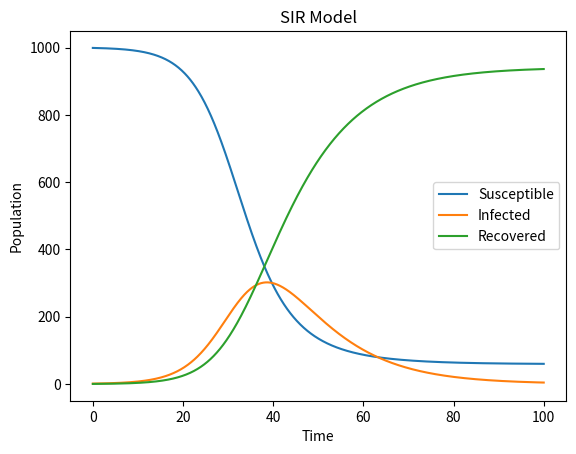

Reproduce this figure in Python.
import numpy as np
import matplotlib.pyplot as plt


# Function to implement the SIR model

def SIR_model(beta, gamma, population, I0, T):
    N = population
    S0 = N - I0
    R0 = 0
    I = I0
    S = S0
    R = R0
    dt = 0.1
    t = np.arange(0, T+dt, dt)
    S_arr = np.zeros(len(t))
    I_arr = np.zeros(len(t))
    R_arr = np.zeros(len(t))
    S_arr[0] = S
    I_arr[0] = I
    R_arr[0] = R
    for i in range(1, len(t)):
        dS_dt = -beta * S * I / N
        dI_dt = beta * S * I / N - gamma * I
        dR_dt = gamma * I
        S = S + dt * dS_dt
        I = I + dt * dI_dt
        R = R + dt * dR_dt
        S_arr[i] = S
        I_arr[i] = I
        R_arr[i] = R
    return t, S_arr, I_arr, R_arr


# Parameters
beta = 0.3
gamma = 0.1
population = 1000
I0 = 1
T = 100

# Calling the SIR model function
t, S, I, R = SIR_model(beta, gamma, population, I0, T)

# Plotting the results
plt.plot(t, S, label='Susceptible')
plt.plot(t, I, label='Infected')
plt.plot(t, R, label='Recovered')
plt.xlabel('Time')
plt.ylabel('Population')
plt.title('SIR Model')
plt.legend()
plt.show()
